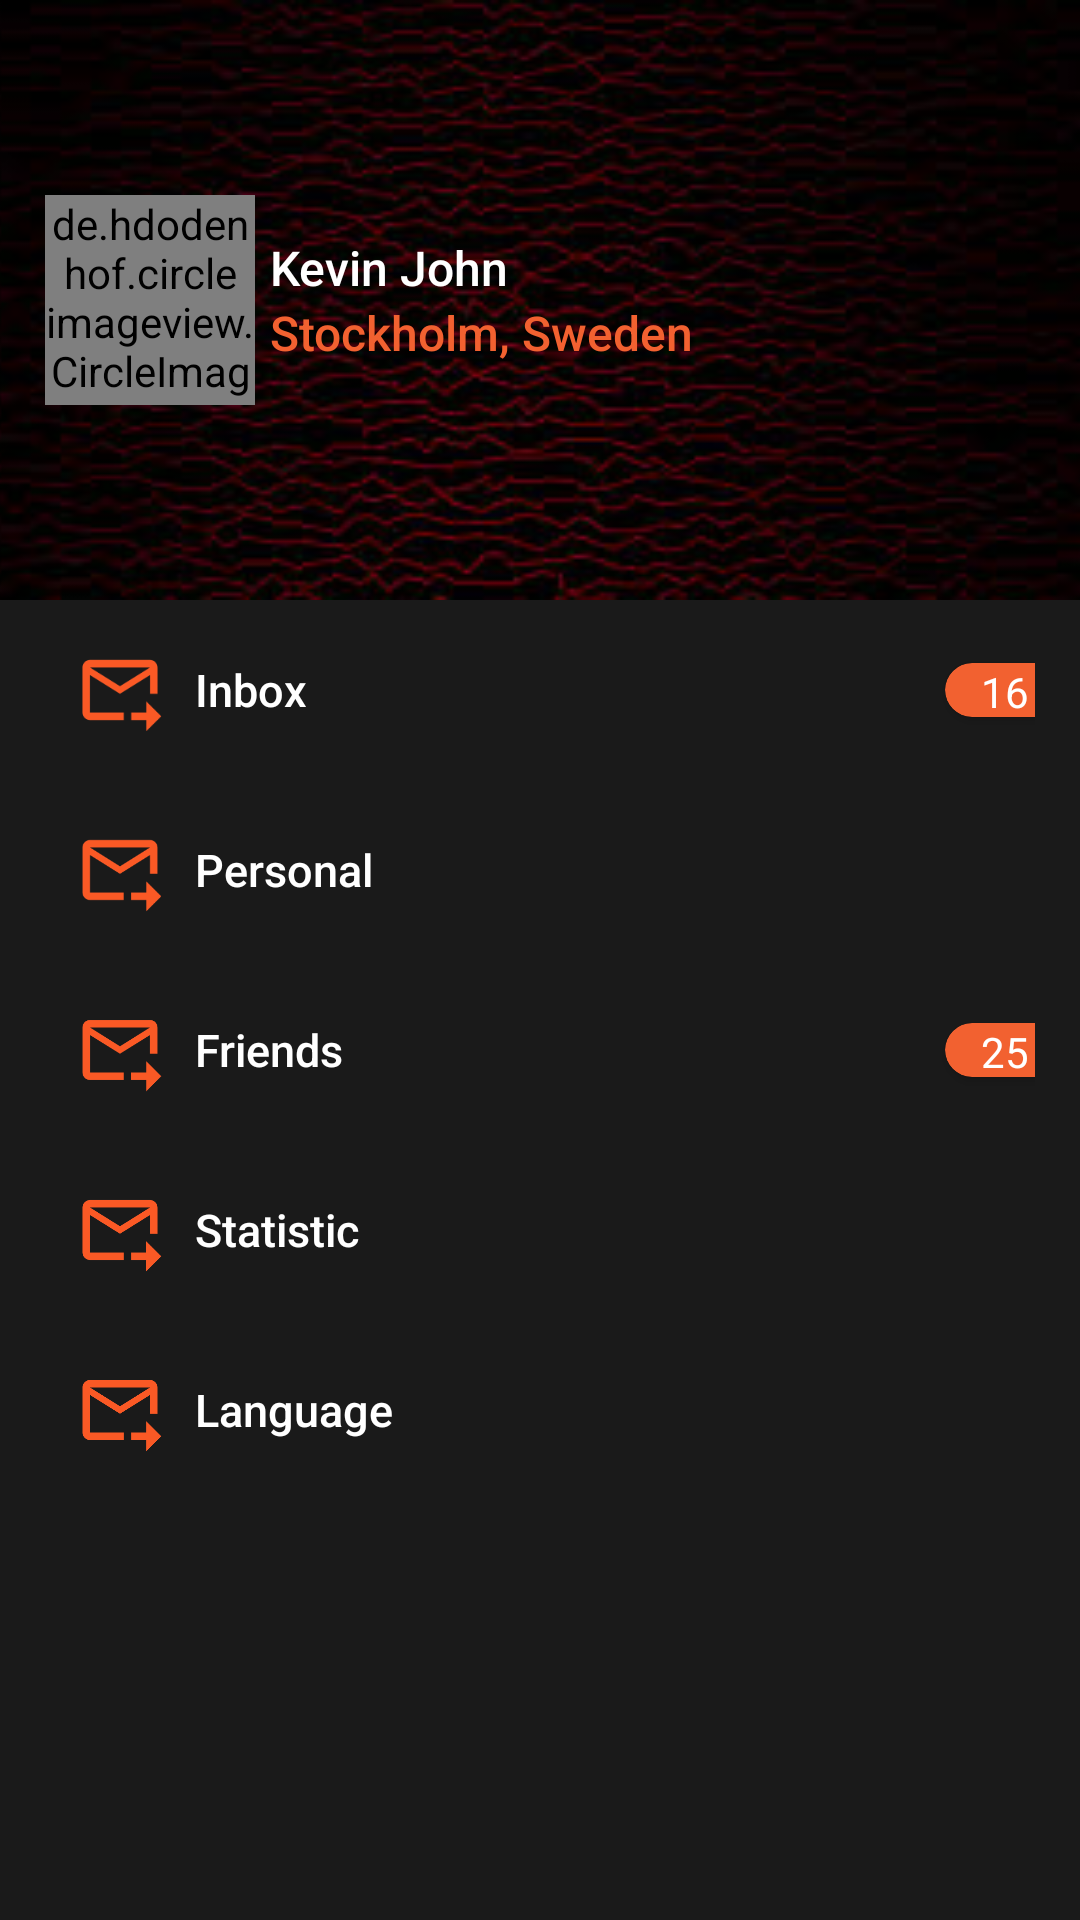

This screen was rendered from an Android layout file. Write that file and the resources it references.
<!-- AndroidManifest.xml: application theme Theme.UI_Matrix -->
<!-- res/layout/activity_drak_profile.xml -->
<?xml version="1.0" encoding="utf-8"?>
<LinearLayout xmlns:android="http://schemas.android.com/apk/res/android"
    xmlns:app="http://schemas.android.com/apk/res-auto"
    xmlns:tools="http://schemas.android.com/tools"
    android:layout_width="match_parent"
    android:layout_height="match_parent"
    android:orientation="vertical"
    android:background="#1A1A1A"
    tools:context=".drak_profile">

    <LinearLayout
        android:layout_width="match_parent"
        android:layout_height="wrap_content"
        android:orientation="vertical">

        <FrameLayout
            android:layout_width="match_parent"
            android:layout_height="200dp">
            <ImageView
                android:layout_width="match_parent"
                android:layout_height="200dp"
                android:scaleType="centerCrop"
                android:src="@drawable/bgdarkred"/>
            <LinearLayout
                android:layout_width="match_parent"
                android:layout_height="match_parent"
                android:gravity="center|start"
                android:layout_marginStart="15dp">
                <de.hdodenhof.circleimageview.CircleImageView
                    android:layout_width="70dp"
                    android:layout_height="70dp"
                    android:src="@drawable/ps"
                    android:gravity="center"
                    app:civ_border_color="#F26130"
                    app:civ_border_width="2dp"/>

                <LinearLayout
                    android:layout_width="wrap_content"
                    android:layout_height="wrap_content"
                    android:layout_marginStart="5dp"
                    android:orientation="vertical">
                    <TextView
                        android:layout_width="wrap_content"
                        android:layout_height="wrap_content"
                        android:textSize="16dp"
                        android:fontFamily="sans-serif-medium"
                        android:textColor="@color/white"
                        android:text="Kevin John"/>

                    <TextView
                        android:layout_width="wrap_content"
                        android:layout_height="wrap_content"
                        android:fontFamily="sans-serif-medium"
                        android:textSize="16dp"
                        android:textColor="#F26130"
                        android:text="Stockholm, Sweden"/>
                </LinearLayout>


            </LinearLayout>


        </FrameLayout>

        <LinearLayout
            android:layout_width="match_parent"
            android:layout_height="wrap_content"
            android:orientation="vertical">

            <LinearLayout
                android:layout_width="match_parent"
                android:layout_height="wrap_content"
                android:layout_marginStart="10dp"
                android:padding="15dp">
                <ImageView
                    android:layout_width="30dp"
                    android:layout_height="30dp"
                    android:src="@drawable/ic_baseline_forward_to_inbox_24"/>

                <TextView
                    android:layout_width="250dp"
                    android:layout_height="wrap_content"
                    android:layout_gravity="center"
                    android:text="Inbox"
                    android:layout_marginStart="10dp"
                    android:textColor="@color/white"
                    android:textSize="15dp"
                    android:fontFamily="sans-serif-medium"/>

                <androidx.cardview.widget.CardView
                    android:layout_width="40dp"
                    android:layout_height="18dp"
                    android:backgroundTint="#F26130"
                    android:layout_gravity="center"
                    app:cardCornerRadius="60dp" >
                    <TextView
                        android:layout_width="wrap_content"
                        android:layout_height="wrap_content"
                        android:text="16"
                        android:layout_gravity="center"
                        android:textColor="@color/white"/>

                </androidx.cardview.widget.CardView>

            </LinearLayout>
            <LinearLayout
                android:layout_width="match_parent"
                android:layout_height="wrap_content"
                android:layout_marginStart="10dp"
                android:padding="15dp">
                <ImageView
                    android:layout_width="30dp"
                    android:layout_height="30dp"
                    android:src="@drawable/ic_baseline_forward_to_inbox_24"/>

                <TextView
                    android:layout_width="wrap_content"
                    android:layout_height="wrap_content"
                    android:layout_gravity="center"
                    android:text="Personal"
                    android:layout_marginStart="10dp"
                    android:textColor="@color/white"
                    android:textSize="15dp"
                    android:fontFamily="sans-serif-medium"/>

            </LinearLayout>
            <LinearLayout
                android:layout_width="match_parent"
                android:layout_height="wrap_content"
                android:layout_marginStart="10dp"
                android:padding="15dp">
                <ImageView
                    android:layout_width="30dp"
                    android:layout_height="30dp"
                    android:src="@drawable/ic_baseline_forward_to_inbox_24"/>

                <TextView
                    android:layout_width="250dp"
                    android:layout_height="wrap_content"
                    android:layout_gravity="center"
                    android:text="Friends"
                    android:layout_marginStart="10dp"
                    android:textColor="@color/white"
                    android:textSize="15dp"
                    android:fontFamily="sans-serif-medium"/>

                <androidx.cardview.widget.CardView
                    android:layout_width="40dp"
                    android:layout_height="18dp"
                    android:backgroundTint="#F26130"
                    android:layout_gravity="center"
                    app:cardCornerRadius="60dp" >
                    <TextView
                        android:layout_width="wrap_content"
                        android:layout_height="wrap_content"
                        android:text="25"
                        android:layout_gravity="center"
                        android:textColor="@color/white"/>

                </androidx.cardview.widget.CardView>


            </LinearLayout>
            <LinearLayout
                android:layout_width="match_parent"
                android:layout_height="wrap_content"
                android:layout_marginStart="10dp"
                android:padding="15dp">
                <ImageView
                    android:layout_width="30dp"
                    android:layout_height="30dp"
                    android:src="@drawable/ic_baseline_forward_to_inbox_24"/>

                <TextView
                    android:layout_width="wrap_content"
                    android:layout_height="wrap_content"
                    android:layout_gravity="center"
                    android:text="Statistic"
                    android:layout_marginStart="10dp"
                    android:textColor="@color/white"
                    android:textSize="15dp"
                    android:fontFamily="sans-serif-medium"/>

            </LinearLayout>
            <LinearLayout
                android:layout_width="match_parent"
                android:layout_height="wrap_content"
                android:layout_marginStart="10dp"
                android:padding="15dp">
                <ImageView
                    android:layout_width="30dp"
                    android:layout_height="30dp"
                    android:src="@drawable/ic_baseline_forward_to_inbox_24"/>

                <TextView
                    android:layout_width="wrap_content"
                    android:layout_height="wrap_content"
                    android:layout_gravity="center"
                    android:text="Language"
                    android:layout_marginStart="10dp"
                    android:textColor="@color/white"
                    android:textSize="15dp"
                    android:fontFamily="sans-serif-medium"/>

            </LinearLayout>



        </LinearLayout>

        <LinearLayout
            android:layout_width="match_parent"
            android:layout_height="235dp"
            android:gravity="bottom|right"
            android:padding="10dp">


            <LinearLayout
                android:layout_width="wrap_content"
                android:layout_height="wrap_content">

                <FrameLayout
                    android:layout_width="wrap_content"
                    android:layout_height="wrap_content"
                    android:layout_marginBottom="13dp">
                    <ImageView
                        android:background="@drawable/ripaleffect"
                        android:layout_width="55dp"
                        android:layout_height="55dp"
                        android:backgroundTint="#F26130"
                        android:src="@drawable/circleorange"/>

                    <ImageView
                        android:layout_width="55dp"
                        android:layout_height="55dp"
                        android:padding="18dp"
                        android:background="@drawable/ripaleffect"
                        android:layout_gravity="center"
                        android:src="@drawable/donee"/>
                </FrameLayout>



            </LinearLayout>

            
            
            
            
            
            
            
        </LinearLayout>


    </LinearLayout>


</LinearLayout>
<!-- resources referenced by this layout -->
<resources>
  <color name="white">#FFFFFFFF</color>
  <!-- drawable bgdarkred: jpg bitmap (drawable, 9039 bytes) -->
  <!-- drawable circleorange: png bitmap (drawable, 5612 bytes) -->
  <!-- drawable donee: png bitmap (drawable, 1479 bytes) -->
  <!-- drawable ic_baseline_forward_to_inbox_24 (drawable) -->
  <vector android:height="24dp" android:tint="#FA5925"
      android:viewportHeight="24" android:viewportWidth="24"
      android:width="24dp" xmlns:android="http://schemas.android.com/apk/res/android">
      <path android:fillColor="@android:color/white" android:pathData="M20,4H4C2.9,4 2,4.9 2,6v12c0,1.1 0.9,2 2,2h9v-2H4V8l8,5l8,-5v5h2V6C22,4.9 21.1,4 20,4zM12,11L4,6h16L12,11zM19,15l4,4l-4,4v-3h-4v-2h4V15z"/>
  </vector>
  <style name="Theme.UI_Matrix" parent="Theme.MaterialComponents.DayNight.NoActionBar">
  
  
          
          <item name="colorPrimary">@color/purple_500</item>
          <item name="colorPrimaryVariant">#005F8A</item>
          <item name="colorOnPrimary">@color/white</item>
          
          <item name="colorSecondary">@color/teal_200</item>
          <item name="colorSecondaryVariant">@color/teal_700</item>
          <item name="colorOnSecondary">@color/black</item>
          
          <item name="android:statusBarColor" tools:targetApi="l">?attr/colorPrimaryVariant</item>
          
      </style>
  <color name="purple_500">#FF6200EE</color>
  <color name="teal_200">#FF03DAC5</color>
  <color name="teal_700">#FF018786</color>
  <color name="black">#FF000000</color>
</resources>
